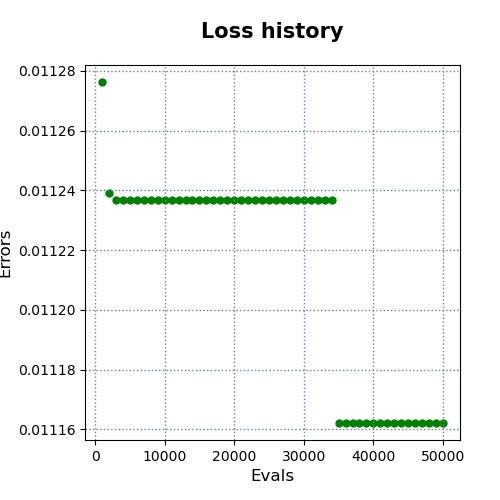

The table this chart was drawn from, first rows:
evals, errors
1000, 0.01128
2000, 0.01124
3000, 0.01124
4000, 0.01124
5000, 0.01124
6000, 0.01124
7000, 0.01124
8000, 0.01124
9000, 0.01124
10000, 0.01124
11000, 0.01124
12000, 0.01124
13000, 0.01124
14000, 0.01124
15000, 0.01124
16000, 0.01124
17000, 0.01124
18000, 0.01124
19000, 0.01124
20000, 0.01124
21000, 0.01124
22000, 0.01124
23000, 0.01124
24000, 0.01124
25000, 0.01124
26000, 0.01124
27000, 0.01124
28000, 0.01124
29000, 0.01124
30000, 0.01124
31000, 0.01124
32000, 0.01124
33000, 0.01124
34000, 0.01124
35000, 0.01116
36000, 0.01116
37000, 0.01116
38000, 0.01116
39000, 0.01116
40000, 0.01116
41000, 0.01116
42000, 0.01116
43000, 0.01116
44000, 0.01116
45000, 0.01116
46000, 0.01116
47000, 0.01116
48000, 0.01116
49000, 0.01116
50000, 0.01116
